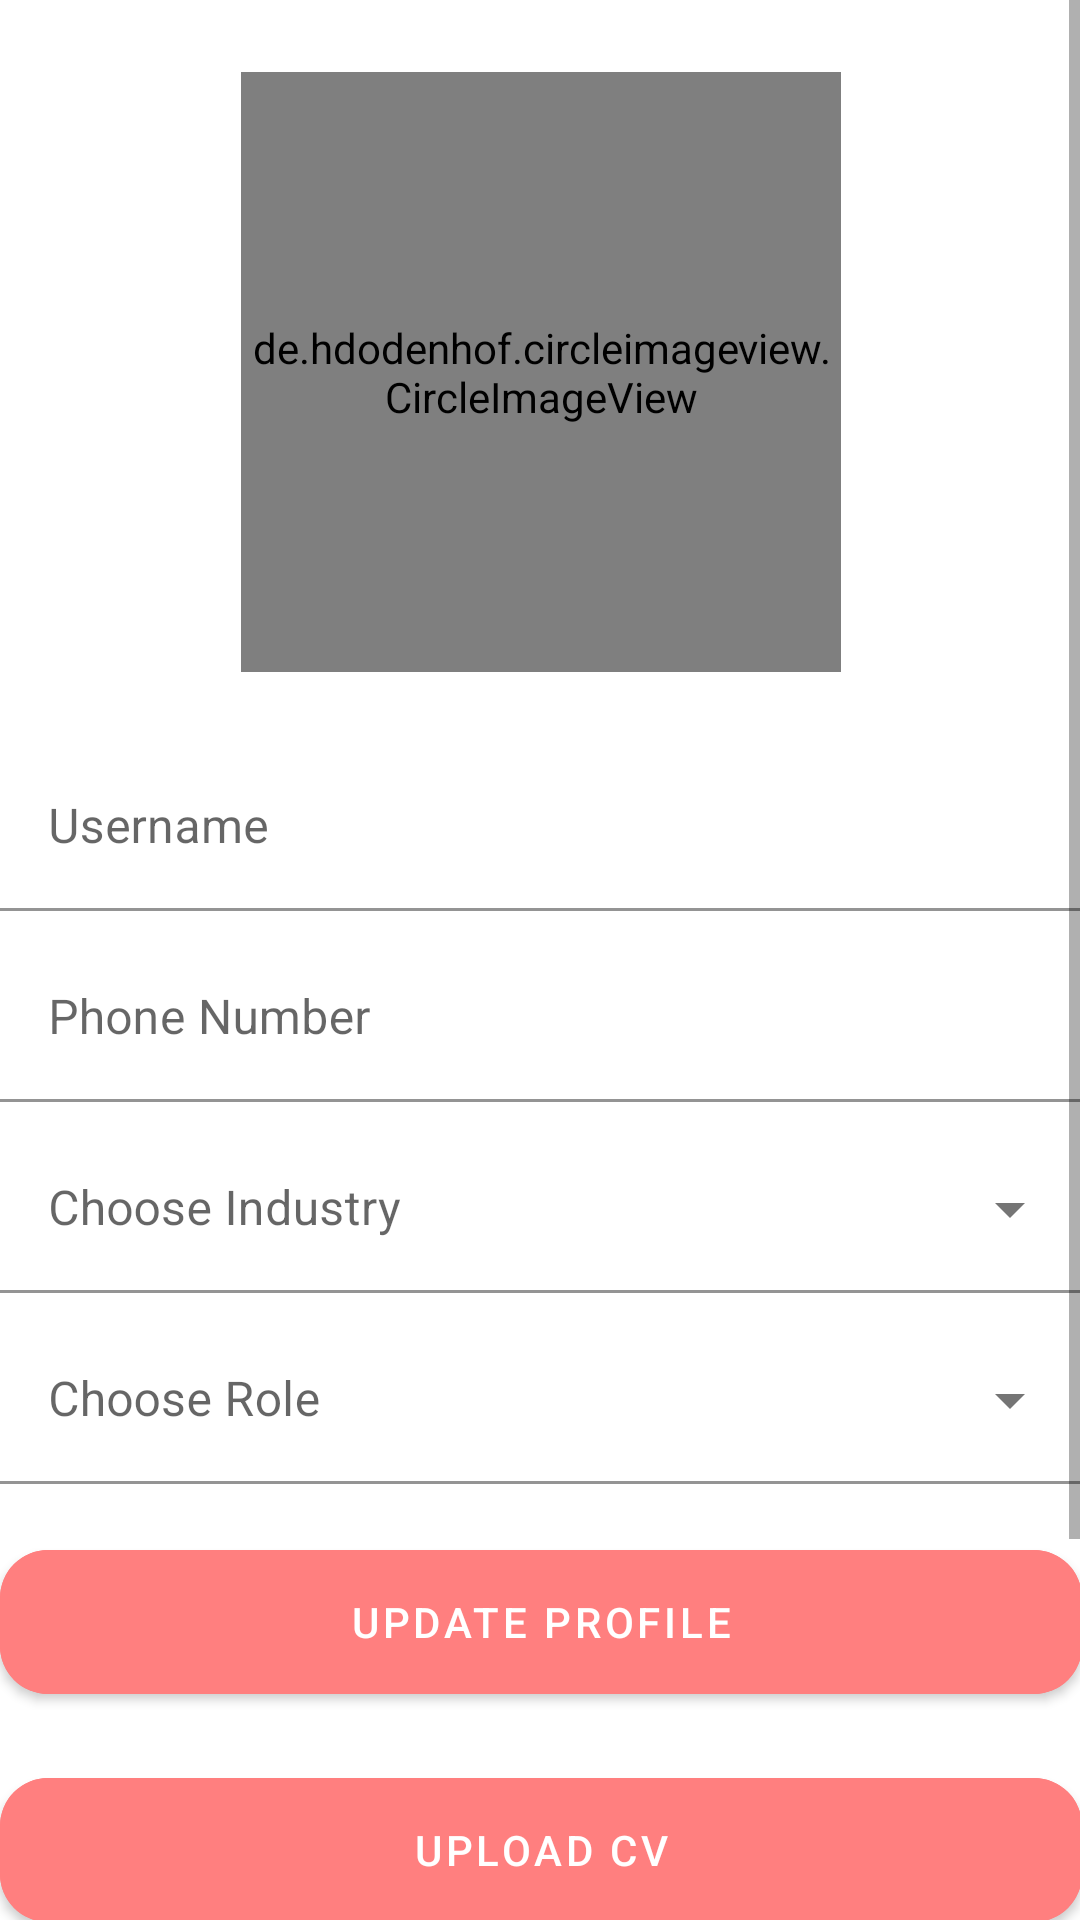

Write the Android layout XML for this screen, with the resource values it uses.
<!-- AndroidManifest.xml: application theme Theme.NotesApplication -->
<!-- res/layout/fragment_profile.xml -->
<?xml version="1.0" encoding="utf-8"?>
<ScrollView xmlns:app="http://schemas.android.com/apk/res-auto"
    xmlns:tools="http://schemas.android.com/tools"
    xmlns:android="http://schemas.android.com/apk/res/android"
    android:layout_width="match_parent"
    android:layout_height="match_parent"
    android:paddingLeft="@dimen/activity_horizontal_margin"
    android:paddingTop="@dimen/activity_vertical_margin"
    android:paddingRight="@dimen/activity_horizontal_margin"
    android:paddingBottom="@dimen/activity_vertical_margin">

    <androidx.constraintlayout.widget.ConstraintLayout
        android:id="@+id/container"
        android:layout_width="match_parent"
        android:layout_height="match_parent"
        android:paddingLeft="@dimen/activity_horizontal_margin"
        android:paddingTop="@dimen/activity_vertical_margin"
        android:paddingRight="@dimen/activity_horizontal_margin"
        android:paddingBottom="@dimen/activity_vertical_margin"
        tools:context=".SignUpActivity">

        
        <de.hdodenhof.circleimageview.CircleImageView
            android:id="@+id/logo"
            android:layout_width="200dp"
            android:layout_height="200dp"
            android:layout_marginTop="24dp"
            android:src="@drawable/cartoon_happy_eyes"
            app:layout_constraintEnd_toEndOf="parent"
            app:layout_constraintStart_toStartOf="parent"
            app:layout_constraintTop_toTopOf="parent" />

        
        <com.google.android.material.textfield.TextInputLayout
            android:id="@+id/username_layout"
            android:layout_width="0dp"
            android:layout_height="wrap_content"
            android:layout_marginTop="24dp"
            app:boxCornerRadiusTopStart="16dp"
            app:boxCornerRadiusTopEnd="16dp"
            app:boxCornerRadiusBottomStart="16dp"
            app:boxCornerRadiusBottomEnd="16dp"
            app:layout_constraintEnd_toEndOf="parent"
            app:layout_constraintStart_toStartOf="parent"
            app:layout_constraintTop_toBottomOf="@+id/logo">

            <com.google.android.material.textfield.TextInputEditText
                android:id="@+id/username"
                android:layout_width="match_parent"
                android:layout_height="wrap_content"
                android:hint="Username"
                android:inputType="text"
                style="@style/background"
                android:selectAllOnFocus="true" />
        </com.google.android.material.textfield.TextInputLayout>





        
        <com.google.android.material.textfield.TextInputLayout
            android:id="@+id/number_layout"
            android:layout_width="0dp"
            android:layout_height="wrap_content"
            android:layout_marginTop="8dp"
            app:boxCornerRadiusTopStart="16dp"
            app:boxCornerRadiusTopEnd="16dp"
            app:boxCornerRadiusBottomStart="16dp"
            app:boxCornerRadiusBottomEnd="16dp"
            app:layout_constraintEnd_toEndOf="parent"
            app:layout_constraintStart_toStartOf="parent"
            app:layout_constraintTop_toBottomOf="@+id/username_layout">

            <com.google.android.material.textfield.TextInputEditText
                android:id="@+id/number"
                android:layout_width="match_parent"
                android:layout_height="wrap_content"
                android:hint="Phone Number"
                android:inputType="number"
                style="@style/background"
                android:selectAllOnFocus="true" />
        </com.google.android.material.textfield.TextInputLayout>

        
        <com.google.android.material.textfield.TextInputLayout
            android:id="@+id/industry"
            android:layout_width="0dp"
            android:layout_height="wrap_content"
            android:layout_marginTop="8dp"
            app:layout_constraintEnd_toEndOf="parent"
            app:layout_constraintStart_toStartOf="parent"

            style="@style/Widget.MaterialComponents.TextInputLayout.FilledBox.ExposedDropdownMenu"
            app:layout_constraintTop_toBottomOf="@+id/number_layout">

            <AutoCompleteTextView
                android:id="@+id/act_industry"
                android:layout_width="match_parent"
                android:layout_height="wrap_content"
                android:hint="Choose Industry"
                style="@style/background"

                />
        </com.google.android.material.textfield.TextInputLayout>



        
        <com.google.android.material.textfield.TextInputLayout
            android:id="@+id/role"
            android:layout_width="0dp"
            android:layout_height="wrap_content"
            android:layout_marginTop="8dp"
            app:layout_constraintEnd_toEndOf="parent"
            app:layout_constraintStart_toStartOf="parent"
            style="@style/Widget.MaterialComponents.TextInputLayout.FilledBox.ExposedDropdownMenu"
            app:layout_constraintTop_toBottomOf="@+id/industry">

            <AutoCompleteTextView
                android:id="@+id/act_role"
                android:layout_width="match_parent"
                android:layout_height="wrap_content"
                android:hint="Choose Role"
                style="@style/background"
                />
        </com.google.android.material.textfield.TextInputLayout>



        
        <com.google.android.material.button.MaterialButton
            android:id="@+id/updateProfile"
            android:layout_width="0dp"
            android:layout_height="60dp"
            android:layout_marginTop="16dp"
            android:backgroundTint="@color/purple_500"
            android:text="Update Profile"
            android:textAllCaps="true"
            android:textColor="@android:color/white"
            app:cornerRadius="16dp"
            app:layout_constraintEnd_toEndOf="parent"
            app:layout_constraintStart_toStartOf="parent"
            app:layout_constraintTop_toBottomOf="@+id/role" />

        <com.google.android.material.button.MaterialButton
            android:id="@+id/updateCV"
            android:layout_width="0dp"
            android:layout_height="60dp"
            android:layout_marginTop="16dp"
            android:backgroundTint="@color/purple_500"
            android:text="Upload CV"
            android:textAllCaps="true"
            android:textColor="@android:color/white"
            app:cornerRadius="16dp"
            app:layout_constraintEnd_toEndOf="parent"
            app:layout_constraintStart_toStartOf="parent"
            app:layout_constraintTop_toBottomOf="@+id/updateProfile" />

        <com.google.android.material.button.MaterialButton
            android:id="@+id/downloadCV"
            android:layout_width="0dp"
            android:layout_height="60dp"
            android:layout_marginTop="16dp"
            android:backgroundTint="@color/purple_500"
            android:text="Download CV"
            android:textAllCaps="true"
            android:textColor="@android:color/white"
            app:cornerRadius="16dp"
            app:layout_constraintEnd_toEndOf="parent"
            app:layout_constraintStart_toStartOf="parent"
            app:layout_constraintTop_toBottomOf="@+id/updateCV" />

        <com.google.android.material.button.MaterialButton
            android:id="@+id/logout"
            android:layout_width="0dp"
            android:layout_height="60dp"
            android:layout_marginTop="16dp"
            android:backgroundTint="@color/purple_500"
            android:text="Logout"
            android:textAllCaps="true"
            android:textColor="@android:color/white"
            app:cornerRadius="16dp"
            app:layout_constraintEnd_toEndOf="parent"
            app:layout_constraintStart_toStartOf="parent"
            app:layout_constraintTop_toBottomOf="@+id/downloadCV" />







    </androidx.constraintlayout.widget.ConstraintLayout>

</ScrollView>
<!-- resources referenced by this layout -->
<resources>
  <color name="purple_500">#FF7F7F</color>
  <style name="background">
  
          <item name="android:backgroundTint">@color/edit_text_background_light</item>
  
      </style>
  <style name="Theme.NotesApplication" parent="Theme.MaterialComponents.DayNight.NoActionBar">
          
          <item name="colorPrimary">@color/purple_500</item>
          <item name="colorPrimaryVariant">@color/purple_700</item>
          <item name="colorOnPrimary">@color/white</item>
          
          <item name="colorSecondary">@color/teal_200</item>
          <item name="colorSecondaryVariant">@color/teal_700</item>
          <item name="colorOnSecondary">@color/black</item>
          
          <item name="android:statusBarColor">?attr/colorPrimaryVariant</item>
          
      </style>
  <color name="edit_text_background_light">#FFFFFF</color>
  <color name="purple_700">#FF6A6A</color>
  <color name="white">#FFFFFFFF</color>
  <color name="teal_200">#FFA5A5</color>
  <color name="teal_700">#FFB26161</color>
  <color name="black">#FF000000</color>
</resources>
